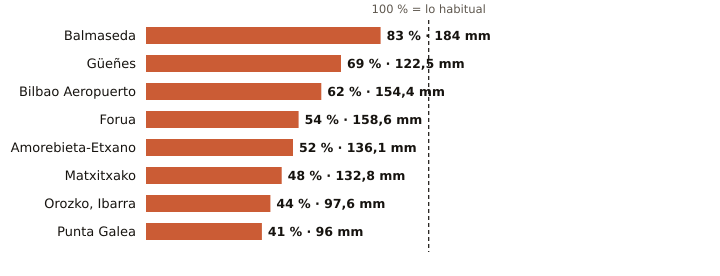

The table this chart was drawn from, first rows:
estacion, provincia, indicativo, mm_otono, referencia_mm, pct, periodo_referencia, hasta, hora
Balmaseda, Bizkaia, 1078C, 184.0, 222.6, 83, 2009-2025, 2026-11-09, 23
Güeñes, Bizkaia, 1078I, 122.5, 177.2, 69, 1997-2025, 2026-11-09, 
Bilbao Aeropuerto, Bizkaia, 1082, 154.4, 247.5, 62, 1991-2020, 2026-11-09, 
Forua, Bizkaia, 1056K, 158.6, 291.7, 54, 2009-2025, 2026-11-09, 
Amorebieta-Etxano, Bizkaia, 1074C, 136.1, 261.9, 52, 2009-2025, 2026-11-09, 
Matxitxako, Bizkaia, 1057B, 132.8, 279.5, 48, 1991-2020, 2026-11-09, 
Orozko, Ibarra, Bizkaia, 1064L, 97.6, 224.1, 44, 2010-2025, 2026-11-09, 
Punta Galea, Bizkaia, 1059X, 96.0, 235.6, 41, 2005-2025, 2026-11-09, 
